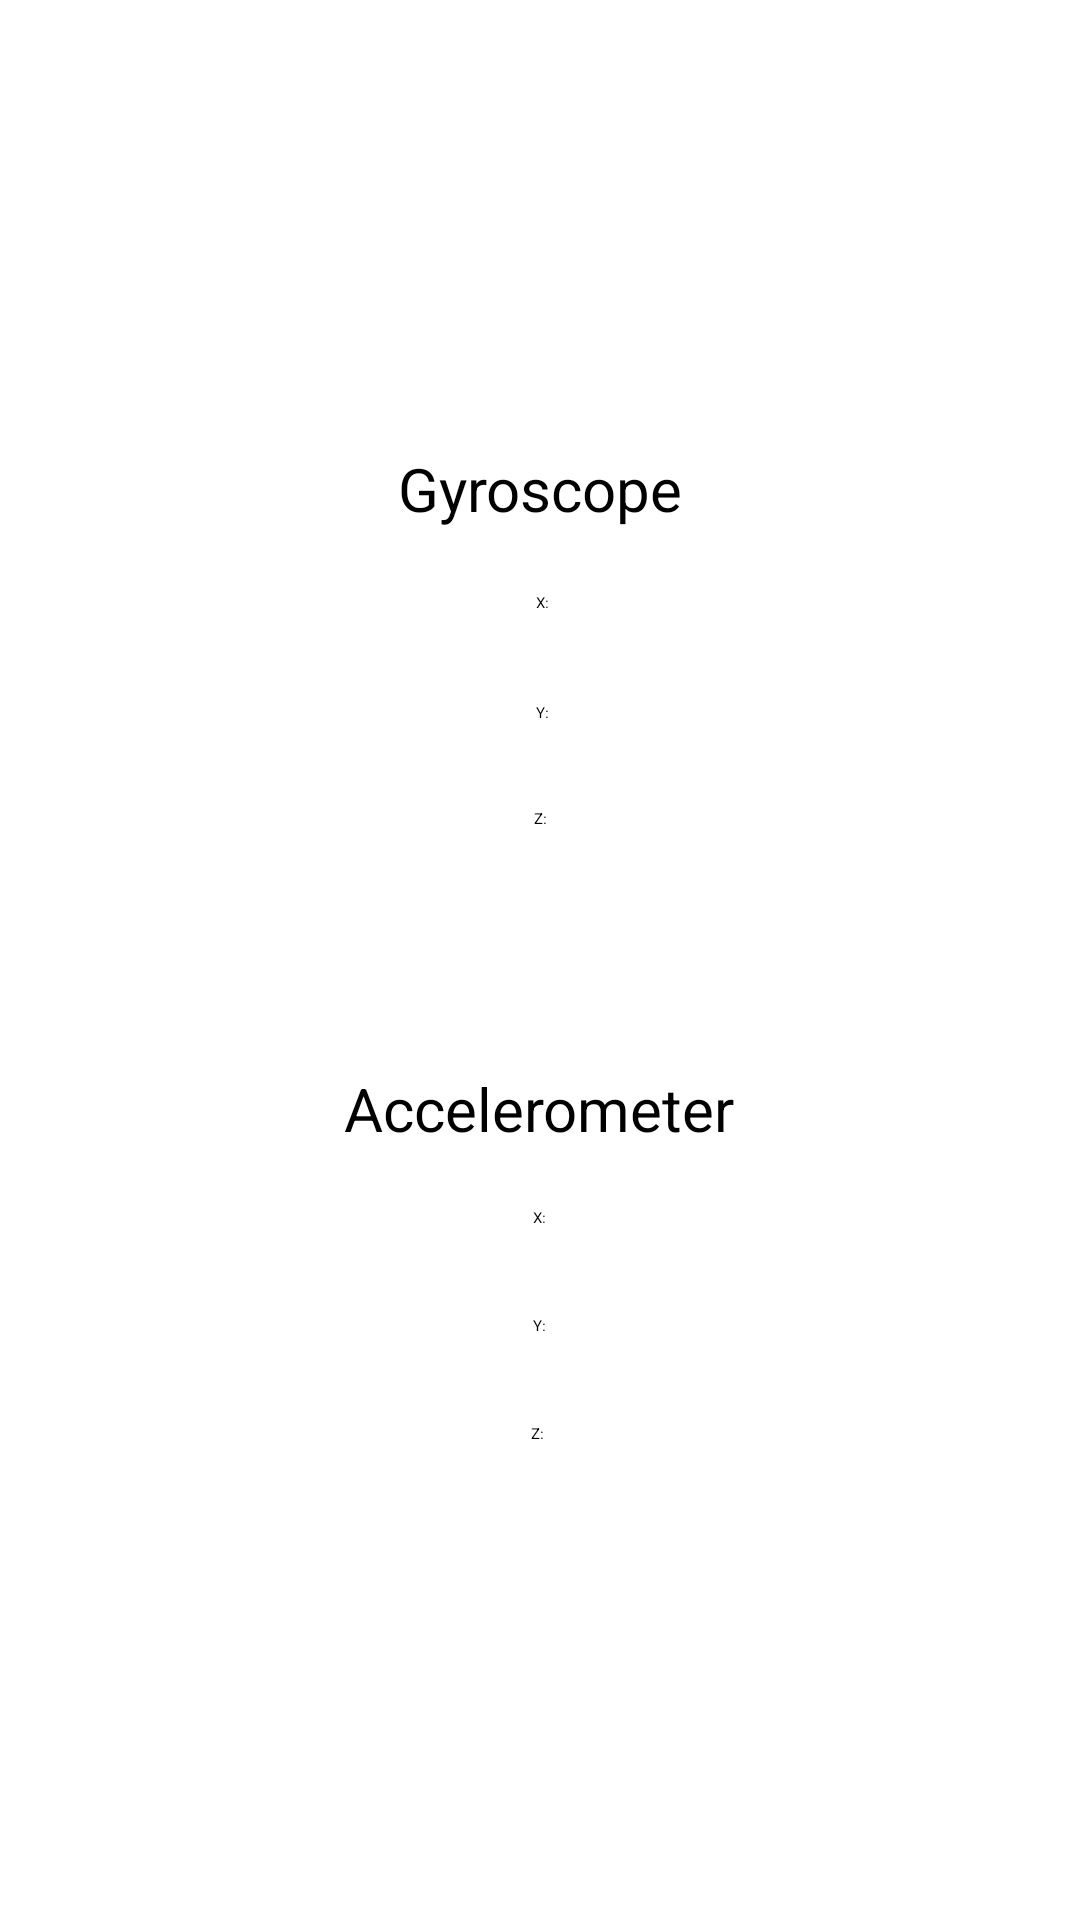

Android layout source for this screen:
<!-- AndroidManifest.xml: application theme Theme.Test -->
<!-- res/layout/sensors_readouts_por.xml -->
<?xml version="1.0" encoding="utf-8"?>
<androidx.constraintlayout.widget.ConstraintLayout xmlns:android="http://schemas.android.com/apk/res/android"
    xmlns:app="http://schemas.android.com/apk/res-auto"
    xmlns:tools="http://schemas.android.com/tools"
    android:layout_width="match_parent"
    android:layout_height="match_parent"
    app:flow_maxElementsWrap="1"
    app:flow_wrapMode="none"
    app:layout_wrapBehaviorInParent="skipped">

    <TextView
        android:id="@+id/gyroX"
        android:layout_width="117dp"
        android:layout_height="36dp"
        android:gravity="center"
        android:text="X:"
        app:layout_constraintBottom_toTopOf="@+id/gyroY"
        app:layout_constraintEnd_toEndOf="@+id/textView"
        app:layout_constraintStart_toStartOf="@+id/textView" />

    <TextView
        android:id="@+id/textView"
        android:layout_width="272dp"
        android:layout_height="37dp"
        android:gravity="center"
        android:text="Accelerometer"
        android:textSize="20sp"
        app:layout_constraintBottom_toTopOf="@+id/gyroX"
        app:layout_constraintEnd_toEndOf="@+id/textView7"
        app:layout_constraintHorizontal_bias="0.488"
        app:layout_constraintStart_toStartOf="@+id/textView7" />

    <TextView
        android:id="@+id/textView7"
        android:layout_width="315dp"
        android:layout_height="38dp"
        android:layout_marginTop="144dp"
        android:gravity="center"
        android:text="Gyroscope"
        android:textSize="20sp"
        app:layout_constraintEnd_toEndOf="parent"
        app:layout_constraintStart_toStartOf="parent"
        app:layout_constraintTop_toTopOf="parent" />

    <TextView
        android:id="@+id/accelZ"
        android:layout_width="117dp"
        android:layout_height="36dp"
        android:gravity="center"
        android:text="Z:"
        app:layout_constraintEnd_toEndOf="@+id/textView7"
        app:layout_constraintStart_toStartOf="@+id/textView7"
        app:layout_constraintTop_toBottomOf="@+id/accelY" />

    <TextView
        android:id="@+id/accelX"
        android:layout_width="120dp"
        android:layout_height="38dp"
        android:layout_marginTop="38dp"
        android:gravity="center"
        android:text="X:"
        app:layout_constraintEnd_toEndOf="@+id/textView7"
        app:layout_constraintHorizontal_bias="0.502"
        app:layout_constraintStart_toStartOf="@+id/textView7"
        app:layout_constraintTop_toTopOf="@+id/textView7" />

    <TextView
        android:id="@+id/accelY"
        android:layout_width="118dp"
        android:layout_height="35dp"
        android:gravity="center"
        android:text="Y:"
        app:layout_constraintEnd_toEndOf="@+id/textView7"
        app:layout_constraintHorizontal_bias="0.502"
        app:layout_constraintStart_toStartOf="@+id/textView7"
        app:layout_constraintTop_toBottomOf="@+id/accelX" />

    <TextView
        android:id="@+id/gyroY"
        android:layout_width="117dp"
        android:layout_height="36dp"
        android:gravity="center"
        android:text="Y:"
        app:layout_constraintBottom_toTopOf="@+id/gyroZ"
        app:layout_constraintEnd_toEndOf="@+id/textView"
        app:layout_constraintStart_toStartOf="@+id/textView" />

    <TextView
        android:id="@+id/gyroZ"
        android:layout_width="117dp"
        android:layout_height="36dp"
        android:layout_marginBottom="144dp"
        android:gravity="center"
        android:text="Z:"
        app:layout_constraintBottom_toBottomOf="parent"
        app:layout_constraintEnd_toEndOf="@+id/textView"
        app:layout_constraintHorizontal_bias="0.496"
        app:layout_constraintStart_toStartOf="@+id/textView" />

</androidx.constraintlayout.widget.ConstraintLayout>
<!-- resources referenced by this layout -->
<resources>
  <style name="Theme.Test" parent="Theme.AppCompat.DayNight.NoActionBar">
          
          <item name="colorPrimary">@color/purple_200</item>
          <item name="colorPrimaryVariant">@color/purple_700</item>
          <item name="colorOnPrimary">@color/black</item>
          
          <item name="colorSecondary">@color/teal_200</item>
          <item name="colorSecondaryVariant">@color/teal_200</item>
          <item name="colorOnSecondary">@color/black</item>
          
          <item name="android:statusBarColor" tools:targetApi="l">?attr/colorPrimaryVariant</item>
          
      </style>
  <!-- not gathered from this repository: default colours our renderer supplied (Android Studio template values) -->
  <color name="purple_200">#FFBB86FC</color>
  <color name="purple_700">#FF3700B3</color>
  <color name="teal_200">#FF03DAC5</color>
  <color name="black">#FF000000</color>
</resources>
